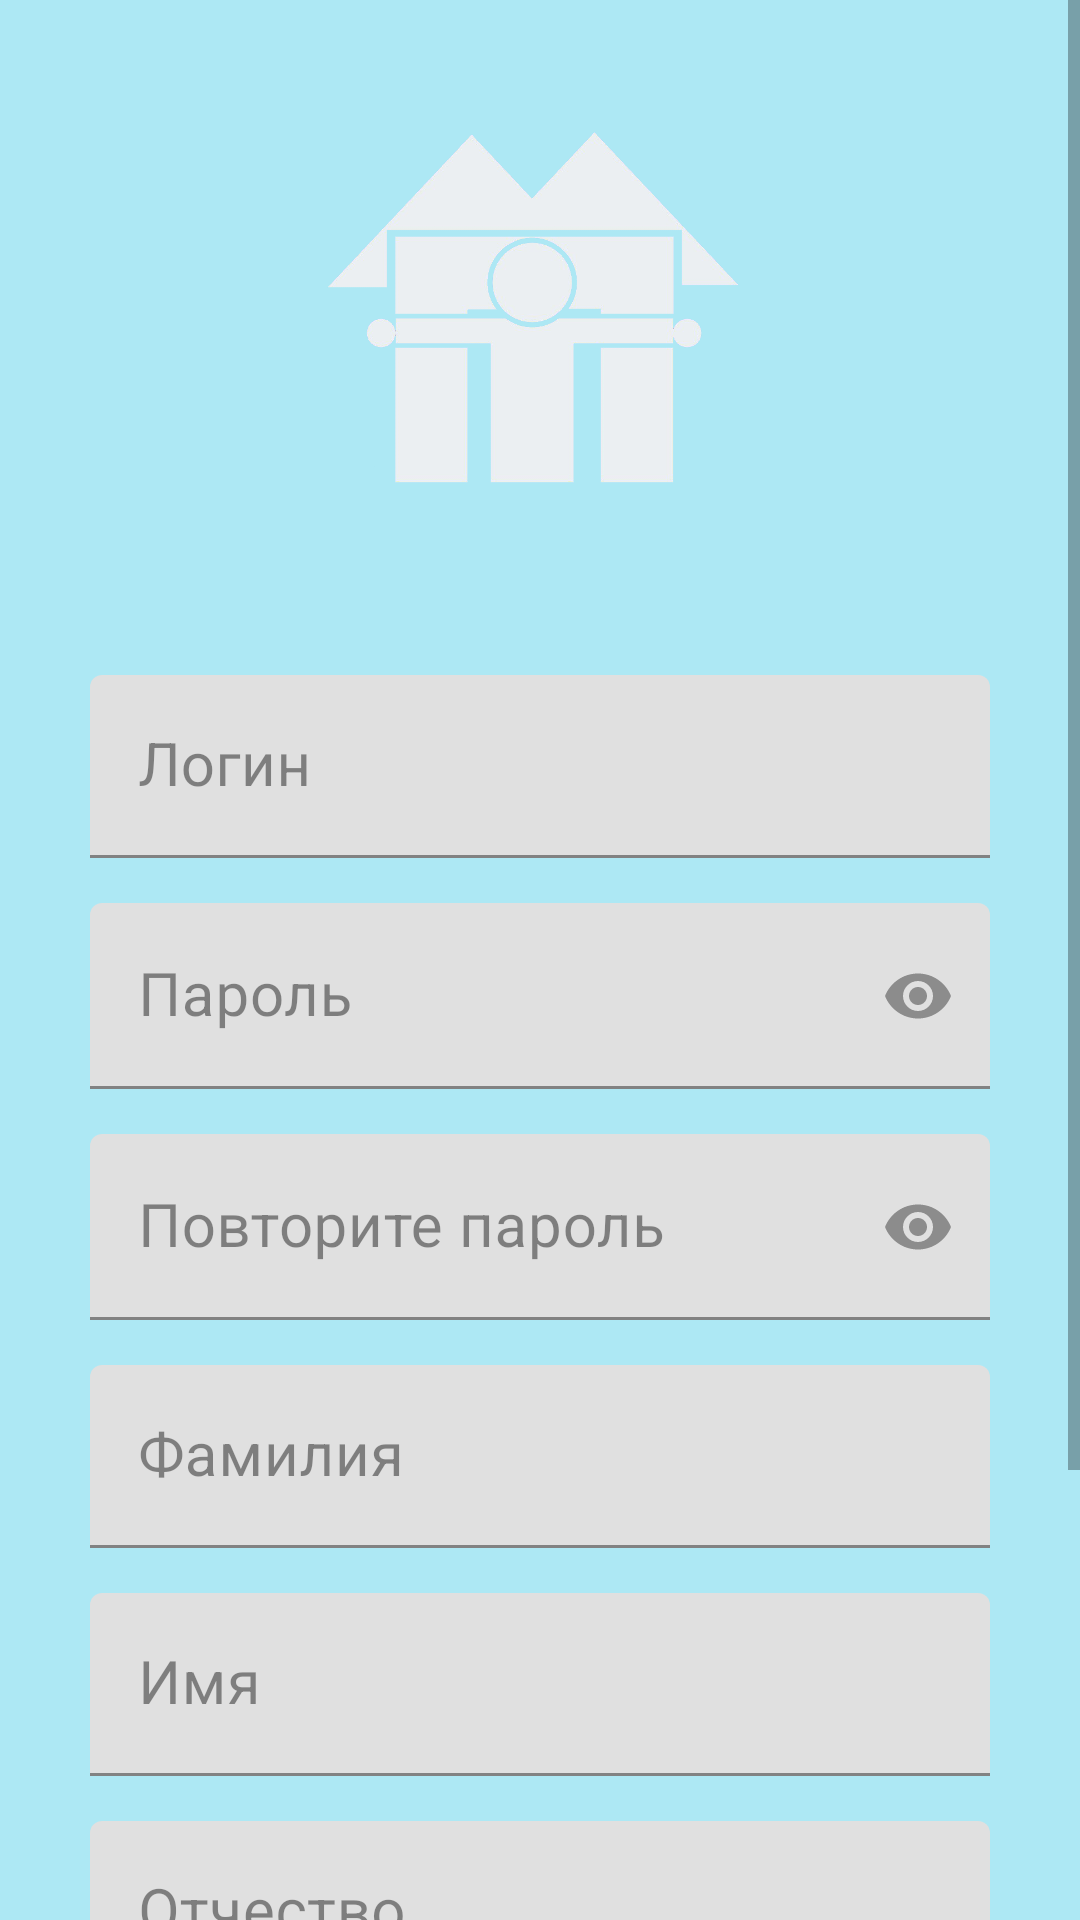

Write the Android layout XML for this screen, with the resource values it uses.
<!-- AndroidManifest.xml: application theme Theme.Diplom -->
<!-- res/layout/activity_registration.xml -->
<?xml version="1.0" encoding="utf-8"?>
<LinearLayout xmlns:android="http://schemas.android.com/apk/res/android"
    xmlns:app="http://schemas.android.com/apk/res-auto"
    xmlns:tools="http://schemas.android.com/tools"
    android:layout_width="match_parent"
    android:layout_height="match_parent"
    tools:context=".RegistrationActivity"
    android:orientation="vertical"
    android:background="@color/layoutBack">

    <ScrollView
        android:id="@+id/myview"
        android:layout_width="fill_parent"
        android:layout_height="fill_parent"
        android:orientation="vertical" >

        <LinearLayout
            android:layout_width="fill_parent"
            android:layout_height="wrap_content"
            android:background="@color/layoutBack"
            android:orientation="vertical" >

            <ImageView
                android:id="@+id/imageReport"
                android:layout_width="250dp"
                android:layout_height="200dp"
                android:layout_gravity="center"
                android:layout_marginTop="10dp"
                android:contentDescription="noPhoto"
                android:textAlignment="center"
                app:srcCompat="@drawable/mpt" />

            <com.google.android.material.textfield.TextInputLayout
                android:id="@+id/textLogin"
                android:layout_width="300dp"
                android:layout_height="wrap_content"
                android:layout_gravity="center"
                android:layout_marginTop="15dp"
                android:hint="Логин"
                android:textColorHint="@color/visible_hint"
                android:backgroundTint="@color/textFieldBack"
                app:boxStrokeColor="@color/boxStrokeColor"
                app:hintTextColor="@color/hintTextColor">

                <com.google.android.material.textfield.TextInputEditText
                    android:id="@+id/editLogin"
                    android:layout_width="300dp"
                    android:layout_height="wrap_content"
                    android:textSize="20sp"
                    android:textColor="@color/textColor"
                    android:background="@drawable/separator" />

            </com.google.android.material.textfield.TextInputLayout>

            <com.google.android.material.textfield.TextInputLayout
                android:id="@+id/textPassword"
                android:layout_width="300dp"
                android:layout_height="wrap_content"
                android:layout_gravity="center"
                android:layout_marginTop="15dp"
                android:hint="Пароль"
                android:textColorHint="@color/visible_hint"
                android:backgroundTint="@color/textFieldBack"
                app:boxStrokeColor="@color/boxStrokeColor"
                app:hintTextColor="@color/hintTextColor"
                app:endIconMode="password_toggle"
                app:endIconTint="#60000000">

                <com.google.android.material.textfield.TextInputEditText
                    android:id="@+id/editPassword"
                    android:layout_width="300dp"
                    android:layout_height="62dp"
                    android:textSize="20sp"
                    android:textColor="@color/textColor"
                    android:background="@drawable/separator"
                    android:inputType="textPassword"/>

            </com.google.android.material.textfield.TextInputLayout>

            <com.google.android.material.textfield.TextInputLayout
                android:id="@+id/textPovPassword"
                android:layout_width="300dp"
                android:layout_height="wrap_content"
                android:layout_gravity="center"
                android:layout_marginTop="15dp"
                android:hint="Повторите пароль"
                android:textColorHint="@color/visible_hint"
                android:backgroundTint="@color/textFieldBack"
                app:boxStrokeColor="@color/boxStrokeColor"
                app:hintTextColor="@color/hintTextColor"
                app:endIconMode="password_toggle"
                app:endIconTint="#60000000">

                <com.google.android.material.textfield.TextInputEditText
                    android:id="@+id/editPovPassword"
                    android:layout_width="300dp"
                    android:layout_height="62dp"
                    android:textSize="20sp"
                    android:textColor="@color/textColor"
                    android:background="@drawable/separator"
                    android:inputType="textPassword"/>

            </com.google.android.material.textfield.TextInputLayout>

            <com.google.android.material.textfield.TextInputLayout
                android:id="@+id/textLastName"
                android:layout_width="300dp"
                android:layout_height="wrap_content"
                android:layout_gravity="center"
                android:layout_marginTop="15dp"
                android:hint="Фамилия"
                android:textColorHint="@color/visible_hint"
                android:backgroundTint="@color/textFieldBack"
                app:boxStrokeColor="@color/boxStrokeColor"
                app:hintTextColor="@color/hintTextColor">

                <com.google.android.material.textfield.TextInputEditText
                    android:id="@+id/editLastName"
                    android:layout_width="300dp"
                    android:layout_height="wrap_content"
                    android:textSize="20sp"
                    android:textColor="@color/textColor"
                    android:background="@drawable/separator" />

            </com.google.android.material.textfield.TextInputLayout>

            <com.google.android.material.textfield.TextInputLayout
                android:id="@+id/textFirstName"
                android:layout_width="300dp"
                android:layout_height="wrap_content"
                android:layout_gravity="center"
                android:layout_marginTop="15dp"
                android:hint="Имя"
                android:textColorHint="@color/visible_hint"
                android:backgroundTint="@color/textFieldBack"
                app:boxStrokeColor="@color/boxStrokeColor"
                app:hintTextColor="@color/hintTextColor">

                <com.google.android.material.textfield.TextInputEditText
                    android:id="@+id/editFirstName"
                    android:layout_width="300dp"
                    android:layout_height="wrap_content"
                    android:textSize="20sp"
                    android:textColor="@color/textColor"
                    android:background="@drawable/separator" />

            </com.google.android.material.textfield.TextInputLayout>

            <com.google.android.material.textfield.TextInputLayout
                android:id="@+id/textMiddleName"
                android:layout_width="300dp"
                android:layout_height="wrap_content"
                android:layout_gravity="center"
                android:layout_marginTop="15dp"
                android:hint="Отчество"
                android:textColorHint="@color/visible_hint"
                android:backgroundTint="@color/textFieldBack"
                app:boxStrokeColor="@color/boxStrokeColor"
                app:hintTextColor="@color/hintTextColor">

                <com.google.android.material.textfield.TextInputEditText
                    android:id="@+id/editMiddleName"
                    android:layout_width="300dp"
                    android:layout_height="wrap_content"
                    android:textSize="20sp"
                    android:textColor="@color/textColor"
                    android:background="@drawable/separator" />

            </com.google.android.material.textfield.TextInputLayout>

            <Spinner
                android:id="@+id/spinnerRole"
                android:layout_width="300dp"
                android:layout_height="63sp"
                android:layout_gravity="center"
                android:layout_marginTop="15dp"/>

            <com.google.android.material.button.MaterialButton
                android:id="@+id/btnReg"
                android:layout_width="250dp"
                android:layout_height="50dp"
                android:backgroundTint="@color/buttonColor"
                android:text="Зарегестрироваться"
                android:layout_gravity="center"
                android:layout_marginTop="15dp"
                android:layout_marginBottom="25dp"
                android:elevation="6dp"
                android:stateListAnimator="@null"
                android:translationZ="5dp"/>

        </LinearLayout>

    </ScrollView>

</LinearLayout>
<!-- resources referenced by this layout -->
<resources>
  <color name="boxStrokeColor">#0096C7</color>
  <color name="buttonColor">#0096C7</color>
  <color name="hintTextColor">#0096C7</color>
  <color name="layoutBack">#ADE8F4</color>
  <color name="textColor">#000000</color>
  <color name="textFieldBack">#0096C7</color>
  <color name="visible_hint">#70000000</color>
  <!-- drawable mpt: png bitmap (drawable, 51708 bytes) -->
  <style name="Theme.Diplom" parent="Theme.MaterialComponents.DayNight.DarkActionBar">
          
          <item name="colorPrimary">@color/hintTextColor</item>
          <item name="colorPrimaryVariant">#000000</item>
          <item name="colorOnPrimary">@color/white</item>
          
          <item name="colorSecondary">@color/hintTextColor</item>
          <item name="colorSecondaryVariant">@color/teal_700</item>
          <item name="colorOnSecondary">@color/black</item>
          
          <item name="android:statusBarColor" tools:targetApi="l">?attr/colorPrimaryVariant</item>
          
          <item name="windowActionBar">false</item>
          <item name="windowNoTitle">true</item>
      </style>
  <color name="white">#FFFFFFFF</color>
  <color name="teal_700">#FF018786</color>
  <color name="black">#FF000000</color>
</resources>
